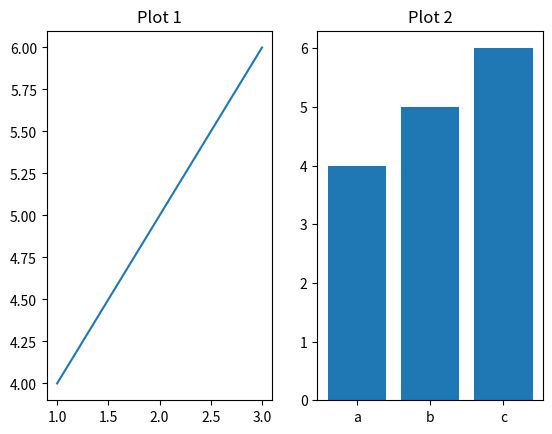

Reproduce this figure in Python.
import matplotlib.pyplot as plt
plt.subplot(1,2,1)
plt.plot([1,2,3],[4,5,6])
plt.title('Plot 1')
plt.subplot(1,2,2)
plt.bar(["a","b","c"],[4,5,6])
plt.title('Plot 2')

plt.show()
plt.savefig('report.png')
plt.show()
